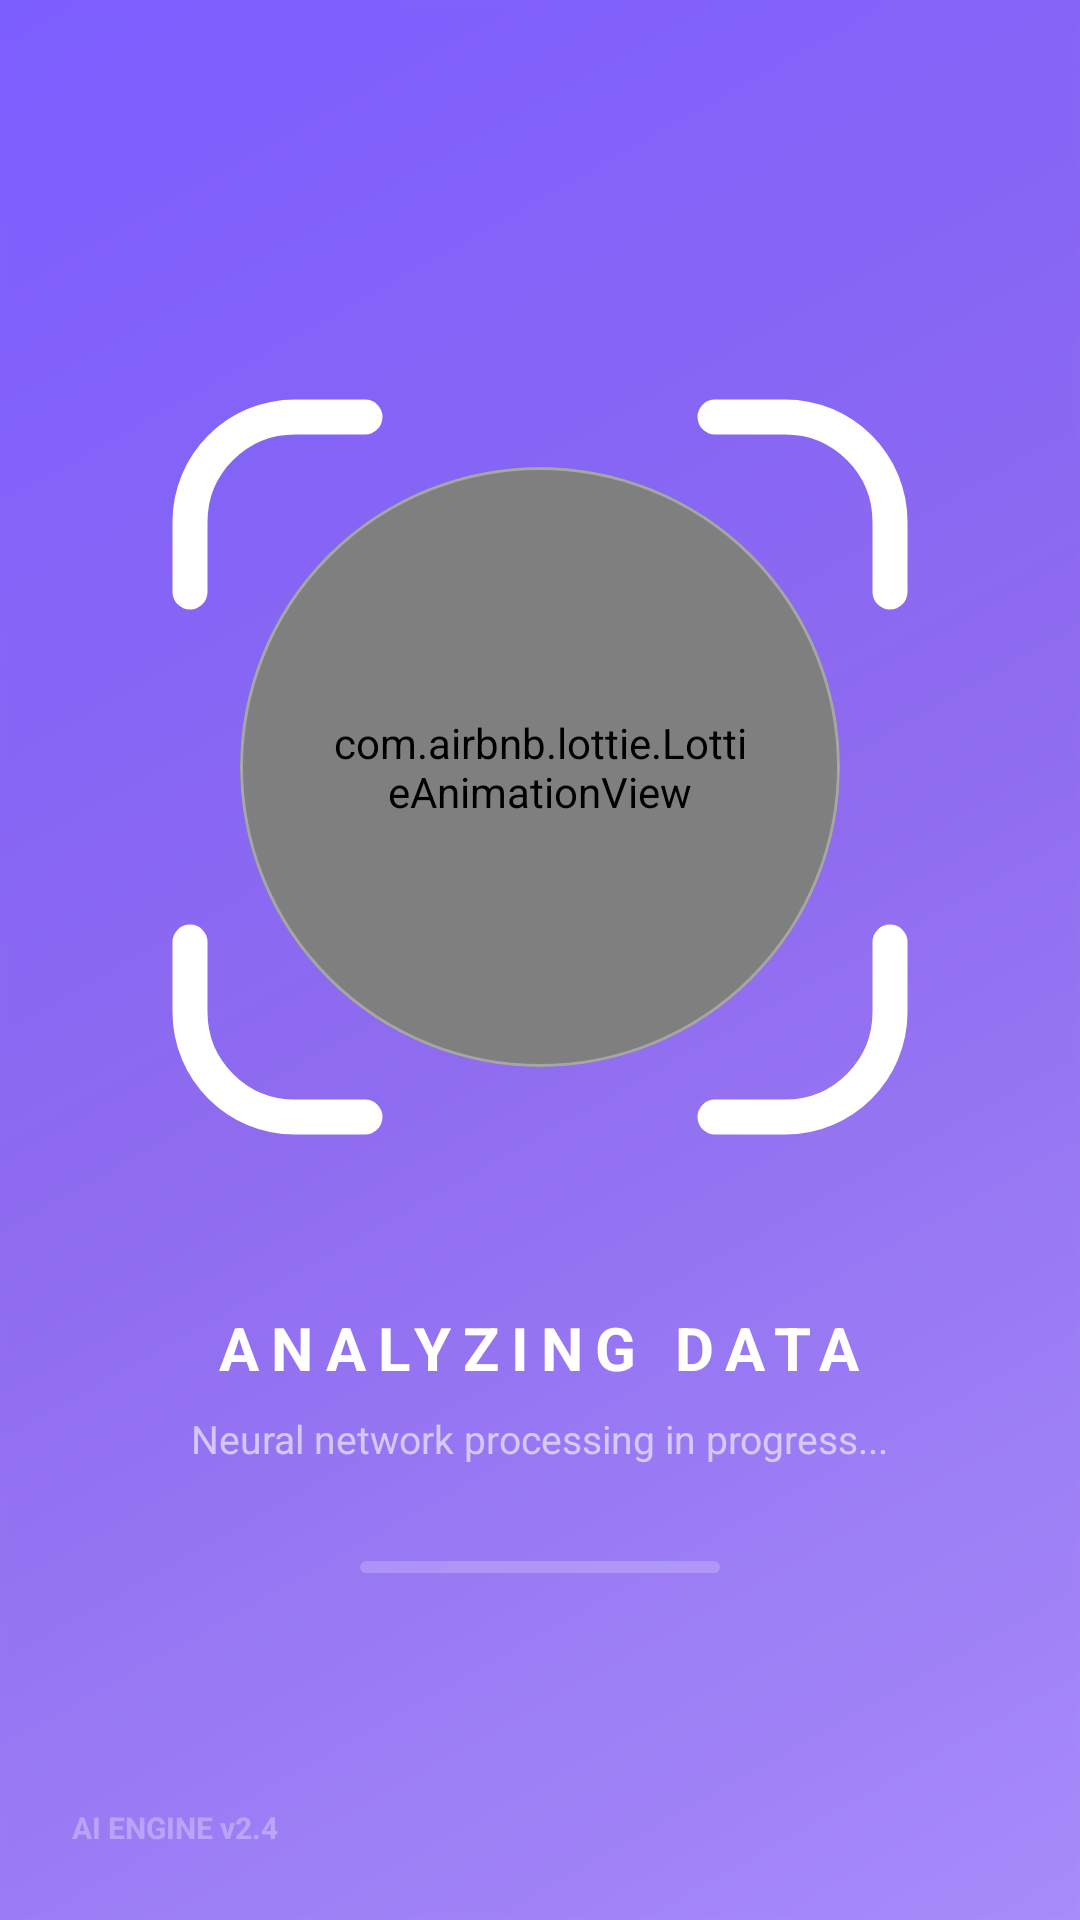

Layout XML and referenced resources for this Android screen:
<!-- AndroidManifest.xml: application theme Theme.CA2 -->
<!-- res/layout/fragment_analysis.xml -->
<?xml version="1.0" encoding="utf-8"?>
<androidx.constraintlayout.widget.ConstraintLayout xmlns:android="http://schemas.android.com/apk/res/android"
    xmlns:app="http://schemas.android.com/apk/res-auto"
    xmlns:tools="http://schemas.android.com/tools"
    android:layout_width="match_parent"
    android:layout_height="match_parent"
    android:background="@drawable/scan_background_gradient">

    
    <ImageView
        android:layout_width="match_parent"
        android:layout_height="match_parent"
        android:alpha="0.1"
        android:scaleType="centerCrop"
        android:src="@drawable/tech_grid" />

    <LinearLayout
        android:layout_width="match_parent"
        android:layout_height="wrap_content"
        android:gravity="center"
        android:orientation="vertical"
        android:padding="32dp"
        app:layout_constraintBottom_toBottomOf="parent"
        app:layout_constraintTop_toTopOf="parent">

        <FrameLayout
            android:layout_width="280dp"
            android:layout_height="280dp">

            
            <ImageView
                android:layout_width="match_parent"
                android:layout_height="match_parent"
                android:src="@drawable/ic_scanner_frame"
                app:tint="@color/white" />

            
            <com.google.android.material.card.MaterialCardView
                android:layout_width="200dp"
                android:layout_height="200dp"
                android:layout_gravity="center"
                app:cardBackgroundColor="#1AFFFFFF"
                app:cardCornerRadius="100dp"
                app:cardElevation="0dp"
                app:strokeColor="#4DFFFFFF"
                app:strokeWidth="1dp">

                <com.airbnb.lottie.LottieAnimationView
                    android:id="@+id/animation_view"
                    android:layout_width="match_parent"
                    android:layout_height="match_parent"
                    android:padding="30dp"
                    app:lottie_autoPlay="true"
                    app:lottie_loop="true"
                    app:lottie_rawRes="@raw/loading_anim" />
            </com.google.android.material.card.MaterialCardView>

            
        </FrameLayout>

        <TextView
            android:id="@+id/tv_status"
            android:layout_width="wrap_content"
            android:layout_height="wrap_content"
            android:layout_marginTop="40dp"
            android:text="ANALYZING DATA"
            android:textColor="@color/white"
            android:textSize="20sp"
            android:textStyle="bold"
            android:letterSpacing="0.2" />

        <TextView
            android:id="@+id/tv_tip"
            android:layout_width="wrap_content"
            android:layout_height="wrap_content"
            android:layout_marginTop="8dp"
            android:alpha="0.6"
            android:text="Neural network processing in progress..."
            android:textColor="@color/white"
            android:textSize="13sp" />

        <com.google.android.material.progressindicator.LinearProgressIndicator
            android:id="@+id/progress_indicator"
            android:layout_width="120dp"
            android:layout_height="wrap_content"
            android:layout_marginTop="32dp"
            android:indeterminate="true"
            app:indicatorColor="@color/white"
            app:trackColor="#33FFFFFF"
            app:trackCornerRadius="2dp" />

        <TextView
            android:id="@+id/tv_error_details"
            android:layout_width="wrap_content"
            android:layout_height="wrap_content"
            android:layout_marginTop="16dp"
            android:textAlignment="center"
            android:textColor="#FFCDD2"
            android:textSize="12sp"
            android:visibility="gone"
            tools:text="Detailed error message"
            tools:visibility="visible" />

    </LinearLayout>

    <TextView
        android:layout_width="wrap_content"
        android:layout_height="wrap_content"
        android:layout_margin="24dp"
        android:text="AI ENGINE v2.4"
        android:textColor="#4DFFFFFF"
        android:textSize="10sp"
        android:textStyle="bold"
        app:layout_constraintBottom_toBottomOf="parent"
        app:layout_constraintStart_toStartOf="parent" />

</androidx.constraintlayout.widget.ConstraintLayout>
<!-- resources referenced by this layout -->
<resources>
  <color name="white">#FFFFFF</color>
  <!-- drawable ic_scanner_frame (drawable) -->
  <vector xmlns:android="http://schemas.android.com/apk/res/android"
      android:width="200dp"
      android:height="200dp"
      android:viewportWidth="24"
      android:viewportHeight="24">
      <path
          android:strokeColor="#FFFFFF"
          android:strokeWidth="1"
          android:strokeLineCap="round"
          android:pathData="M7,2H5C3.34,2 2,3.34 2,5V7M17,2H19C20.66,2 22,3.34 22,5V7M7,22H5C3.34,22 2,20.66 2,19V17M17,22H19C20.66,22 22,20.66 22,19V17" />
  </vector>
  <!-- drawable scan_background_gradient (drawable) -->
  <?xml version="1.0" encoding="utf-8"?>
  <shape xmlns:android="http://schemas.android.com/apk/res/android"
      android:shape="rectangle">
      <gradient
          android:angle="315"
          android:startColor="#7B5CFF"
          android:centerColor="#8E6AEF"
          android:endColor="#A78BFA"
          android:type="linear" />
  </shape>
  <!-- drawable tech_grid (drawable) -->
  <?xml version="1.0" encoding="utf-8"?>
  <layer-list xmlns:android="http://schemas.android.com/apk/res/android">
      
      <item>
          <shape>
              <solid android:color="#0DFFFFFF" />
          </shape>
      </item>
      
      <item>
          <shape>
              <stroke
                  android:width="1dp"
                  android:color="#1AFFFFFF" />
          </shape>
      </item>
  </layer-list>
  <style name="Theme.CA2" parent="Base.Theme.CA2" />
  <color name="primary">#8E6AEF</color>
  <color name="primary_light">#C4B5FD</color>
  <color name="text_primary">#25164A</color>
  <color name="secondary">#7B5CFF</color>
  <color name="secondary_light">#A78BFA</color>
  <color name="error">#B00020</color>
  <color name="background">#F5F0FF</color>
  <color name="surface">#FFFFFF</color>
  <color name="text_secondary">#6F63A3</color>
  <style name="Widget.CA2.Button" parent="Widget.Material3.Button">
          <item name="cornerRadius">@dimen/radius_16</item>
          <item name="android:minHeight">52dp</item>
          <item name="android:textAllCaps">false</item>
      </style>
  <style name="Widget.CA2.TextInputLayout" parent="Widget.Material3.TextInputLayout.OutlinedBox">
          <item name="boxCornerRadiusTopStart">@dimen/radius_16</item>
          <item name="boxCornerRadiusTopEnd">@dimen/radius_16</item>
          <item name="boxCornerRadiusBottomStart">@dimen/radius_16</item>
          <item name="boxCornerRadiusBottomEnd">@dimen/radius_16</item>
      </style>
  <style name="Widget.CA2.Card" parent="Widget.Material3.CardView.Elevated">
          <item name="cardCornerRadius">@dimen/radius_20</item>
          <item name="cardElevation">1dp</item>
          <item name="strokeWidth">1dp</item>
          <item name="strokeColor">@color/primary_light</item>
      </style>
  <dimen name="radius_16">16dp</dimen>
  <dimen name="radius_20">20dp</dimen>
</resources>
